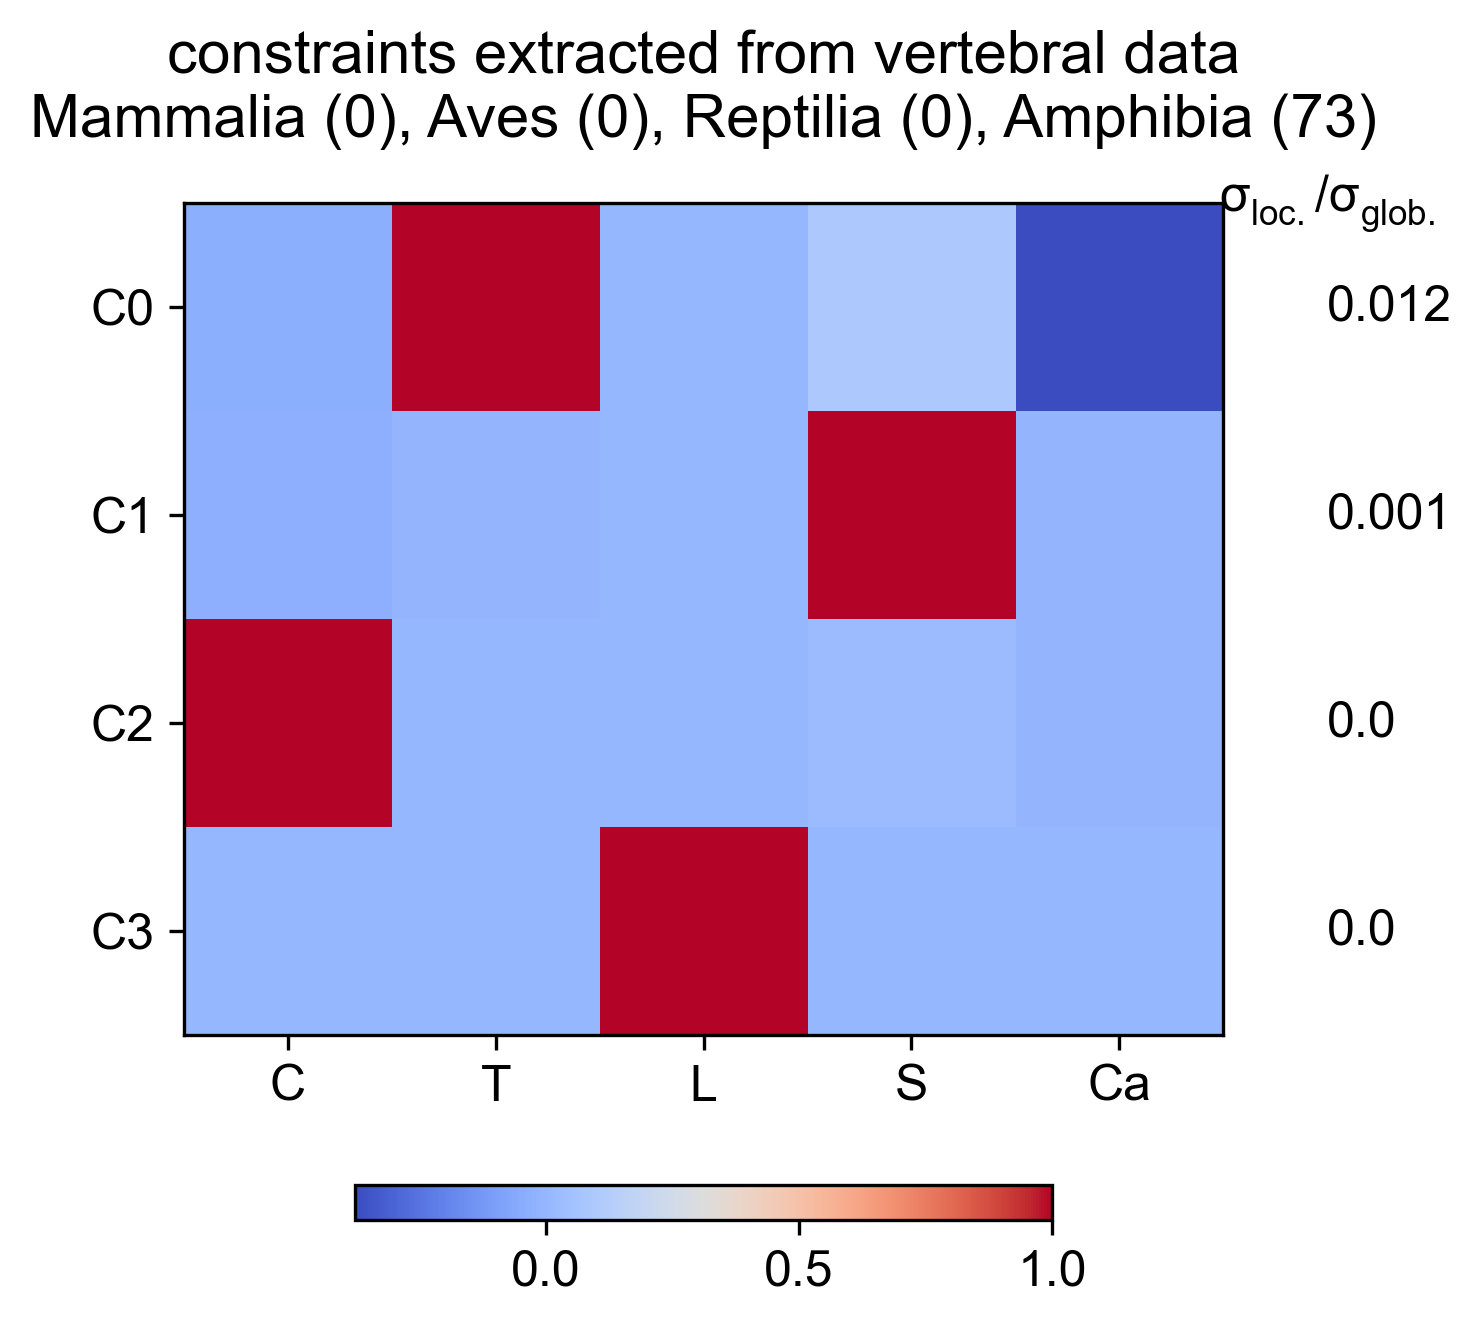

The data file committed next to this chart (first rows):
Cervical, Thoracic, Lumbar, Sacral, Caudal, constantValue, varianceRatio
-0.03483, 1, -2.267823821e-13, 0.09107, -0.377, 6.125, 0.01208
-0.03041, -0.001282, -1.622661181e-13, 1, -0.002504, 0.9582, 0.0008497
1, 0.0002834, -1.657178559e-11, 0.02617, -0.000996, 1.026, 0.0001496
4.200955666e-12, 1.749304366e-15, 1, 1.455519591e-13, -4.493099283e-15, 4.350374649e-12, 8.634593951e-17
